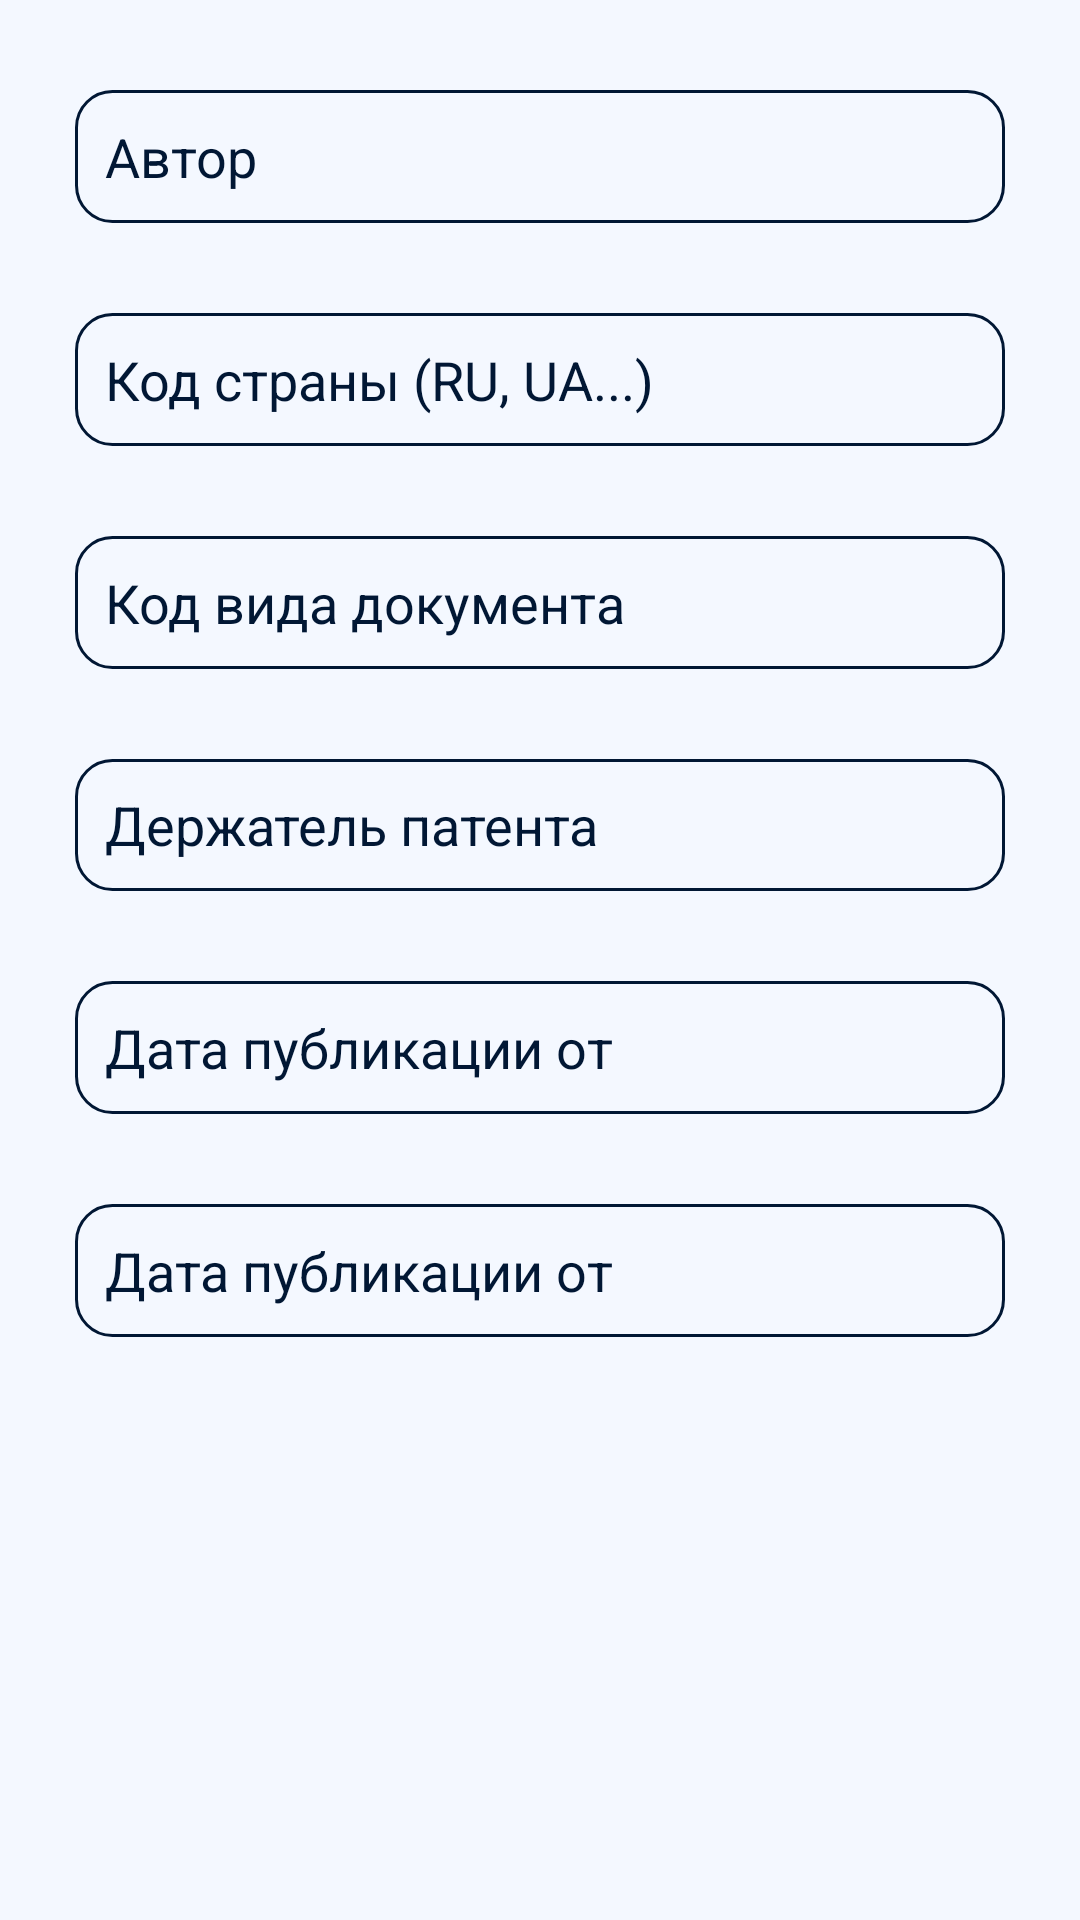

Here is an Android app screen rendered from its layout file. Give the layout XML and the strings, colors and styles it references.
<!-- AndroidManifest.xml: application theme Theme.RequestRosPat -->
<!-- res/layout/filter_fragment.xml -->
<?xml version="1.0" encoding="utf-8"?>
<androidx.constraintlayout.widget.ConstraintLayout xmlns:android="http://schemas.android.com/apk/res/android"
    xmlns:app="http://schemas.android.com/apk/res-auto"
    xmlns:tools="http://schemas.android.com/tools"
    android:layout_width="match_parent"
    android:layout_height="wrap_content"
    android:id="@+id/bottom_sheet"
    android:background="#F4F8FF">

    <EditText
        android:id="@+id/etAuthor"
        android:layout_width="0dp"
        android:layout_height="0dp"
        android:layout_marginStart="25dp"
        android:layout_marginTop="30dp"
        android:layout_marginEnd="25dp"
        android:background="@drawable/edit_text_style"
        android:hint="Автор"
        android:paddingHorizontal="10dp"
        android:textColorHint="#011734"
        app:layout_constraintDimensionRatio="7:1"
        app:layout_constraintEnd_toEndOf="parent"
        app:layout_constraintStart_toStartOf="parent"
        app:layout_constraintTop_toTopOf="parent" />

    <EditText
        android:id="@+id/etCountry"
        android:layout_width="0dp"
        android:layout_height="0dp"
        android:layout_marginTop="30dp"
        android:textColorHint="#011734"
        android:hint="Код страны (RU, UA...)"
        app:layout_constraintDimensionRatio="7:1"
        app:layout_constraintEnd_toEndOf="@+id/etAuthor"
        app:layout_constraintStart_toStartOf="@+id/etAuthor"
        app:layout_constraintTop_toBottomOf="@+id/etAuthor"
        android:background="@drawable/edit_text_style"
        android:paddingHorizontal="10dp"/>

    <EditText
        android:id="@+id/etKind"
        android:layout_width="0dp"
        android:layout_height="0dp"
        android:layout_marginTop="30dp"
        android:textColorHint="#011734"
        android:hint="Код вида документа"
        app:layout_constraintDimensionRatio="7:1"
        app:layout_constraintEnd_toEndOf="@+id/etCountry"
        app:layout_constraintStart_toStartOf="@+id/etCountry"
        app:layout_constraintTop_toBottomOf="@+id/etCountry"
        android:background="@drawable/edit_text_style"
        android:paddingHorizontal="10dp"/>

    <EditText
        android:id="@+id/etPatentHolder"
        android:layout_width="0dp"
        android:layout_height="0dp"
        android:layout_marginTop="30dp"
        android:hint="Держатель патента"
        app:layout_constraintDimensionRatio="7:1"
        android:textColorHint="#011734"
        app:layout_constraintEnd_toEndOf="@+id/etKind"
        app:layout_constraintStart_toStartOf="@+id/etKind"
        app:layout_constraintTop_toBottomOf="@+id/etKind"
        android:background="@drawable/edit_text_style"
        android:paddingHorizontal="10dp"/>

    <EditText
        android:id="@+id/etDateLeft"
        android:layout_width="0dp"
        android:layout_height="0dp"
        android:layout_marginTop="30dp"
        android:background="@drawable/edit_text_style"
        android:hint="Дата публикации от"
        android:paddingHorizontal="10dp"
        android:textColorHint="#011734"
        app:layout_constraintDimensionRatio="7:1"
        app:layout_constraintEnd_toEndOf="@+id/etPatentHolder"
        app:layout_constraintStart_toStartOf="@+id/etPatentHolder"
        app:layout_constraintTop_toBottomOf="@+id/etPatentHolder" />

    <EditText
        android:id="@+id/etDateRight"
        android:layout_width="0dp"
        android:layout_height="0dp"
        android:layout_marginTop="30dp"
        android:background="@drawable/edit_text_style"
        android:hint="Дата публикации от"
        android:paddingHorizontal="10dp"
        android:textColorHint="#011734"
        app:layout_constraintDimensionRatio="7:1"
        app:layout_constraintEnd_toEndOf="@+id/etDateLeft"
        app:layout_constraintStart_toStartOf="@+id/etDateLeft"
        app:layout_constraintTop_toBottomOf="@+id/etDateLeft" />

</androidx.constraintlayout.widget.ConstraintLayout>
<!-- resources referenced by this layout -->
<resources>
  <!-- drawable edit_text_style (drawable) -->
  <shape xmlns:android="http://schemas.android.com/apk/res/android"
      android:thickness="0dp"
      android:shape="rectangle">
      <stroke android:width="1dp"
          android:color="#011734"/>
      <corners android:radius="12dp" />
  </shape>
  <style name="Theme.RequestRosPat" parent="Theme.MaterialComponents.DayNight.NoActionBar">
          
          <item name="colorPrimary">@color/purple_500</item>
          <item name="colorPrimaryVariant">@color/purple_700</item>
          <item name="colorOnPrimary">@color/white</item>
          
          <item name="colorSecondary">@color/teal_200</item>
          <item name="colorSecondaryVariant">@color/teal_700</item>
          <item name="colorOnSecondary">@color/black</item>
          
          <item name="android:statusBarColor" tools:targetApi="l">?attr/colorPrimaryVariant</item>
          
      </style>
  <color name="purple_500">#FF6200EE</color>
  <color name="purple_700">#FF3700B3</color>
  <color name="white">#FFFFFFFF</color>
  <color name="teal_200">#FF03DAC5</color>
  <color name="teal_700">#FF018786</color>
  <color name="black">#FF000000</color>
</resources>
